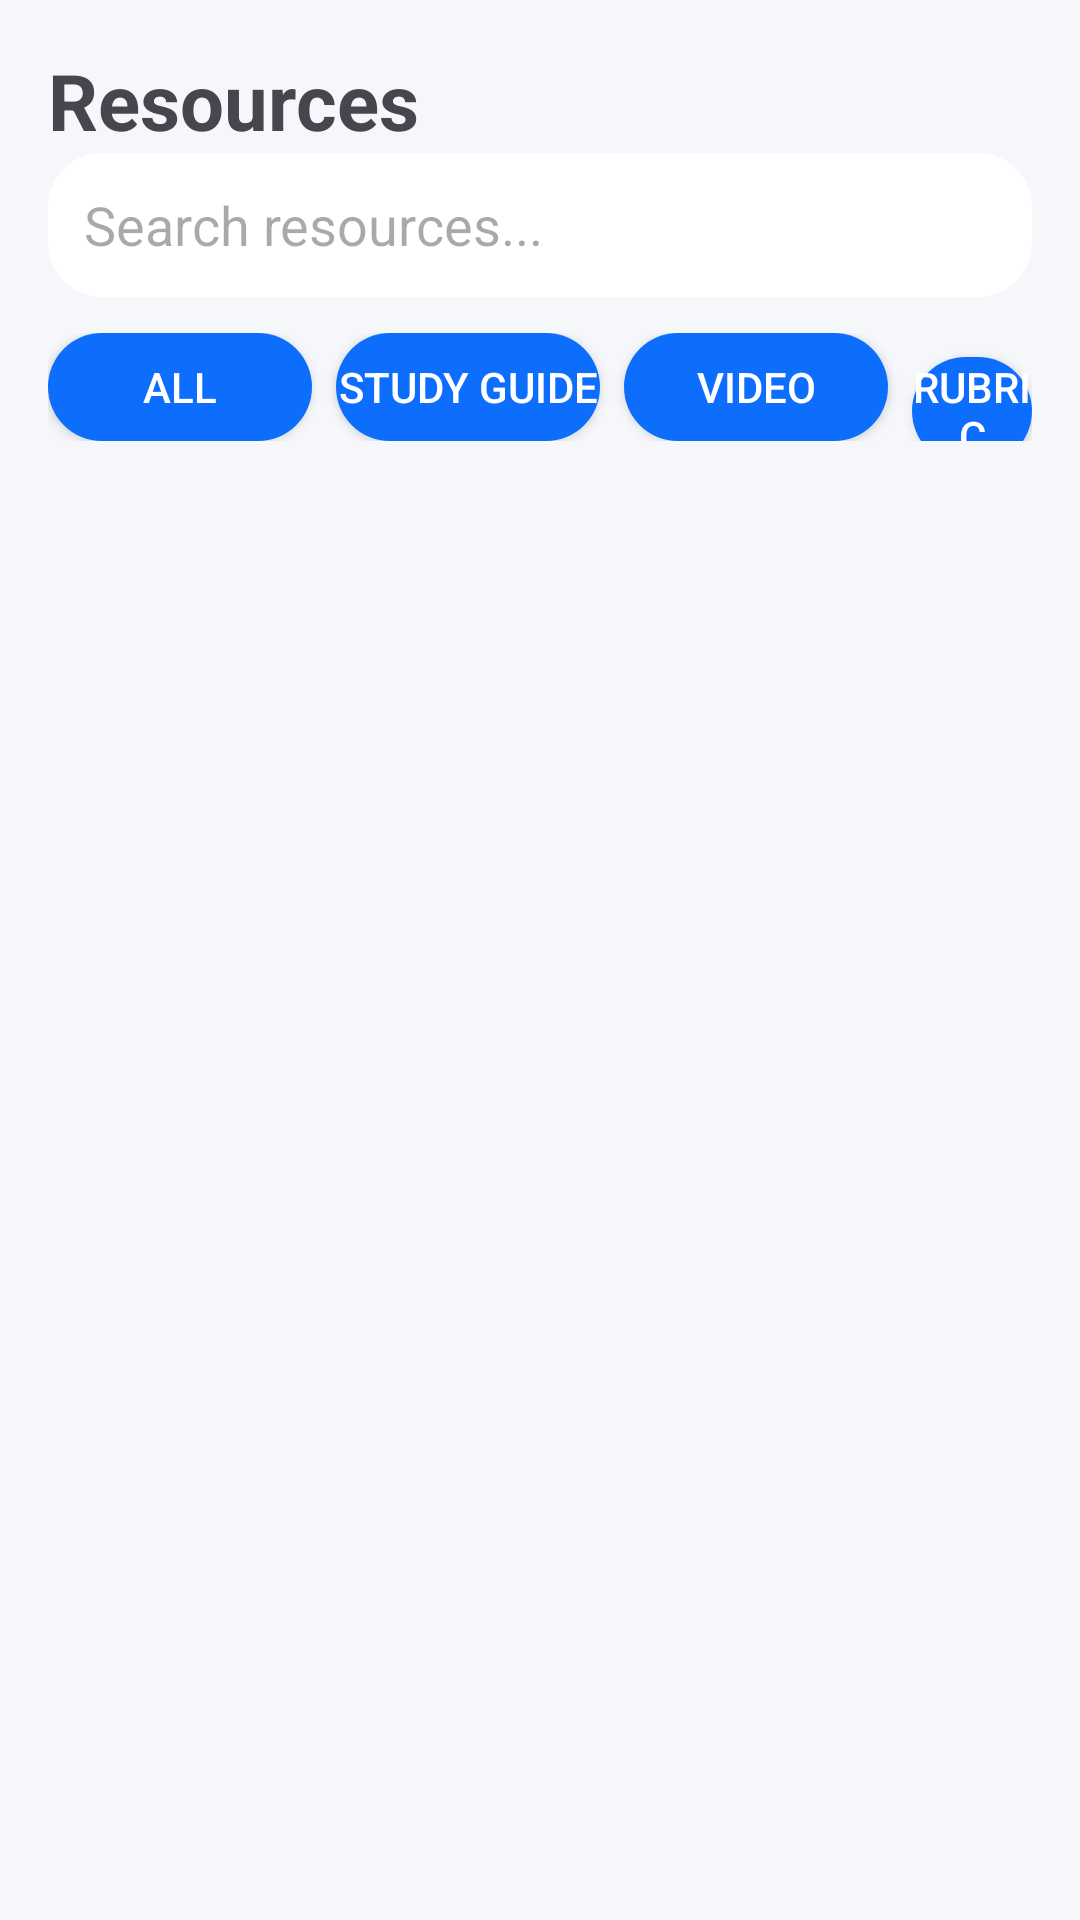

Android layout source for this screen:
<!-- AndroidManifest.xml: application theme Theme.FBLA -->
<!-- res/layout/activity_resources.xml -->
<?xml version="1.0" encoding="utf-8"?>
<androidx.coordinatorlayout.widget.CoordinatorLayout
    xmlns:android="http://schemas.android.com/apk/res/android"
    xmlns:app="http://schemas.android.com/apk/res-auto"
    android:layout_width="match_parent"
    android:layout_height="match_parent"
    android:background="#F5F7FB">

    
    <LinearLayout
        android:layout_width="match_parent"
        android:layout_height="match_parent"
        android:orientation="vertical"
        android:padding="16dp"
        android:paddingBottom="72dp">

        <TextView
            android:text="Resources"
            android:textSize="26sp"
            android:textStyle="bold"
            android:layout_width="match_parent"
            android:layout_height="wrap_content"/>


        <EditText
            android:id="@+id/searchInput"
            android:layout_width="match_parent"
            android:layout_height="48dp"
            android:hint="Search resources..."
            android:background="@drawable/card_bg"
            android:padding="12dp"
            android:layout_marginBottom="12dp"/>

        
        <LinearLayout
            android:layout_width="match_parent"
            android:layout_height="wrap_content"
            android:orientation="horizontal"
            android:layout_marginBottom="12dp">

            <Button
                android:id="@+id/filterAll"
                android:text="All"
                android:layout_width="wrap_content"
                android:layout_height="36dp"
                android:background="@drawable/filter_chip"
                android:backgroundTint="@color/blue"
                android:textColor="@android:color/white"/>

            <Button
                android:id="@+id/filterStudy"
                android:text="Study Guide"
                android:layout_width="wrap_content"
                android:layout_height="36dp"
                android:layout_marginStart="8dp"
                android:background="@drawable/filter_chip"
                android:backgroundTint="@color/blue"
                android:textColor="@android:color/white"/>

            <Button
                android:id="@+id/filterVideo"
                android:text="Video"
                android:layout_width="wrap_content"
                android:layout_height="36dp"
                android:layout_marginStart="8dp"
                android:background="@drawable/filter_chip"
                android:backgroundTint="@color/blue"
                android:textColor="@android:color/white"/>

            <Button
                android:id="@+id/filterRubric"
                android:text="Rubric"
                android:layout_width="wrap_content"
                android:layout_height="36dp"
                android:layout_marginStart="8dp"
                android:background="@drawable/filter_chip"
                android:backgroundTint="@color/blue"
                android:textColor="@android:color/white"
                />
        </LinearLayout>

        
        <androidx.recyclerview.widget.RecyclerView
            android:id="@+id/resourcesRecycler"
            android:layout_width="match_parent"
            android:layout_height="match_parent"/>
    </LinearLayout>

    


</androidx.coordinatorlayout.widget.CoordinatorLayout>
<!-- resources referenced by this layout -->
<resources>
  <color name="blue">#0D6EFD</color>
  <!-- drawable card_bg (drawable) -->
  <?xml version="1.0" encoding="utf-8"?>
  <shape xmlns:android="http://schemas.android.com/apk/res/android">
      <solid android:color="@android:color/white"/>
      <corners android:radius="18dp"/>
      <padding
          android:left="8dp"
          android:top="8dp"
          android:right="8dp"
          android:bottom="8dp"/>
  </shape>
  <!-- drawable filter_chip (drawable) -->
  <?xml version="1.0" encoding="utf-8"?>
  <shape xmlns:android="http://schemas.android.com/apk/res/android"
      android:shape="rectangle">
      <corners android:radius="20dp"/>
      <solid android:color="#6A55AA"/>
  </shape>
  <style name="Theme.FBLA" parent="Base.Theme.FBLA" />
  <style name="Base.Theme.FBLA" parent="Theme.Material3.DayNight.NoActionBar">
          
          
      </style>
</resources>
